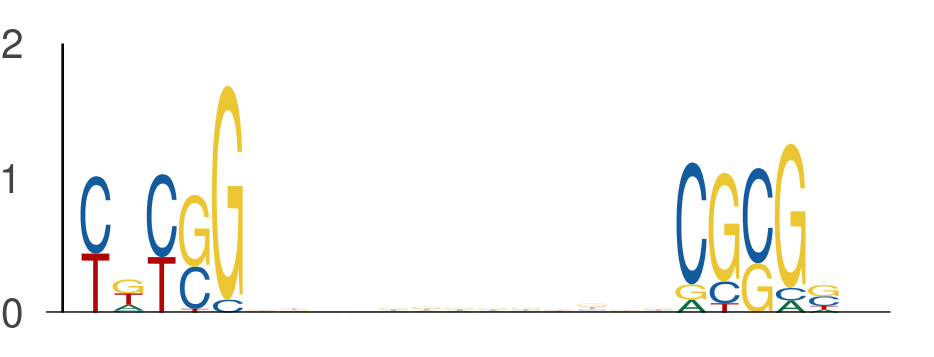

The table this chart was drawn from, first rows:
seq_index, start_position, end_position, is_reversed_complement
1265, 47, 52, 0
1265, 65, 70, 0
4583, 46, 51, 0
4583, 64, 69, 0
6689, 42, 47, 0
6689, 60, 65, 0
2919, 19, 24, 0
2919, 37, 42, 0
7517, 32, 37, 0
7517, 50, 55, 0
7421, 49, 54, 0
7421, 67, 72, 0
594, 7, 12, 0
594, 25, 30, 0
216, 22, 27, 0
216, 40, 45, 0
3876, 5, 10, 0
3876, 23, 28, 0
2441, 53, 58, 0
2441, 71, 76, 0
1713, 45, 50, 0
1713, 63, 68, 0
6261, 7, 12, 0
6261, 25, 30, 0
7332, 44, 49, 0
7332, 62, 67, 0
5380, 24, 29, 0
5380, 42, 47, 0
4205, 30, 35, 0
4205, 48, 53, 0
1063, 2, 7, 0
1063, 20, 25, 0
5071, 25, 30, 0
5071, 43, 48, 0
7731, 20, 25, 0
7731, 38, 43, 0
3989, 15, 20, 0
3989, 33, 38, 0
3758, 7, 12, 0
3758, 25, 30, 0
4957, 34, 39, 0
4957, 52, 57, 0
4443, 59, 64, 0
4443, 77, 82, 0
922, 54, 59, 0
922, 72, 77, 0
180, 41, 46, 0
180, 59, 64, 0
7060, 54, 59, 0
7060, 72, 77, 0
2463, 54, 59, 0
2463, 72, 77, 0
4293, 50, 55, 0
4293, 68, 73, 0
3860, 57, 62, 0
3860, 75, 80, 0
4234, 23, 28, 0
4234, 41, 46, 0
3683, 23, 28, 0
3683, 41, 46, 0
... 748 more rows
